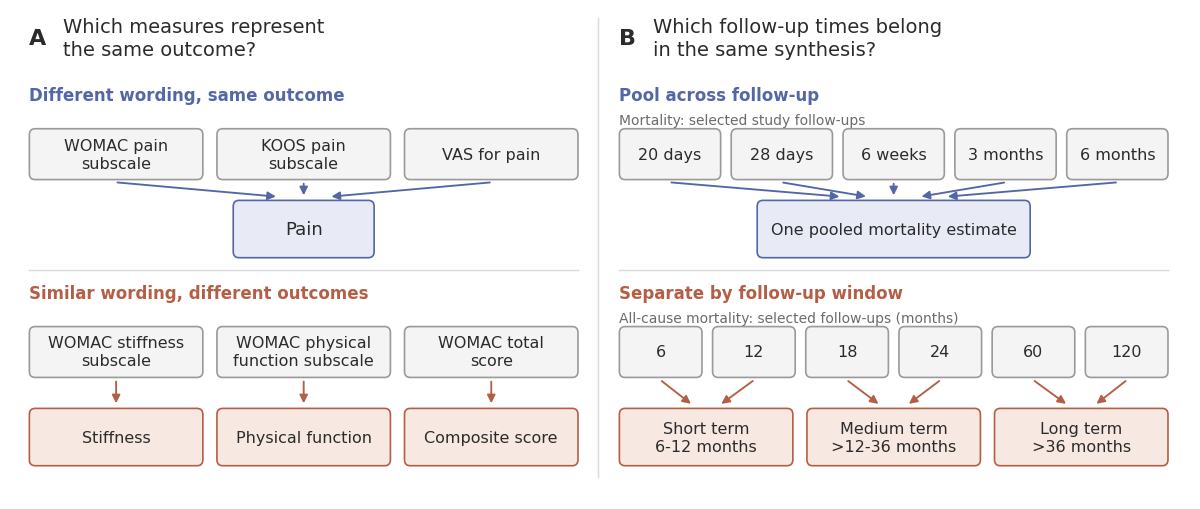

The matplotlib source for this figure: (Note: this script raises an exception after producing the figure.)
"""Outcome alignment across measures and follow-up times.

The figure contrasts differently worded outcomes that map to the same
construct with similarly worded outcomes that must remain distinct (panel A).
Panel B contrasts two review-specific approaches to grouping follow-up times,
using the examples and reference numbers in the supplied manuscript.
Selected follow-up durations come from the reviews' included-study tables:
https://pmc.ncbi.nlm.nih.gov/articles/PMC6464742/
https://pmc.ncbi.nlm.nih.gov/articles/PMC8571912/

Run: .venv/bin/python figures/outcome_mapping_figure.py
Exports a 300-dpi PNG and editable PDF beside this file.
"""

from pathlib import Path

import matplotlib

matplotlib.use("Agg")
import matplotlib.pyplot as plt
from matplotlib.patches import FancyArrowPatch, FancyBboxPatch


# Match the grouping palette and lighter geometry in Figure 3.
COLORS = {
    "ink": "#2B2B2B", "gray": "#6B6B6B",
    "indigo": "#5367A6", "indigo_fill": "#E8EBF6",
    "terracotta": "#B45F45", "terracotta_fill": "#F7E8E2",
    "neutral": "#F4F4F4", "neutral_edge": "#9A9A9A",
    "divider": "#D9D9D9",
}
PANEL_W = 6.7
FIG_W, FIG_H, DPI = 11.8, 4.9, 300
Y_MAX = 5.3
CONTENT_LEFT, CONTENT_RIGHT = 0.22, 6.45
CONTENT_WIDTH = CONTENT_RIGHT - CONTENT_LEFT
SOURCE_YS = (3.73, 1.59)
RESULT_YS = (2.92, 0.67)
SOURCE_H, RESULT_H = 0.55, 0.62

# Verified in CD008096.pdf, included-study tables and Analysis 1.6 (PDF p. 45).
# Douzinas 2006 (p. 31), Park 1992 (p. 36), Norton 1996 (p. 35),
# Bath 1997 (p. 28), Dennis 2005 (p. 30).
POOLED_FOLLOWUPS = ("20 days", "28 days", "6 weeks", "3 months", "6 months")
# Verified in CD001800.pdf against Analysis 1.1 (PDF pp. 221-222):
# Mutwalli 2012 (6 mo; p. 131), Campo 2020 (12 mo; p. 77),
# Pal 2013 (18 mo; p. 137), Toobert 2000 (24 mo; p. 166),
# Erdman 1986 (5 y; p. 90), Maroto 2005 (10 y; p. 126).
FOLLOWUP_WINDOWS = (
    ((6, 12), "Short term\n6-12 months"),
    ((18, 24), "Medium term\n>12-36 months"),
    ((60, 120), "Long term\n>36 months"),
)


def build_figure():
    plt.rcParams.update({
        "font.family": "sans-serif",
        "font.sans-serif": ["Arial", "Helvetica", "DejaVu Sans"],
        "pdf.fonttype": 42, "ps.fonttype": 42,
    })
    fig = plt.figure(figsize=(FIG_W, FIG_H), facecolor="white")

    def text(ax, x, y, value, size=11.5, weight="normal", color="ink", ha="center"):
        return ax.text(x, y, value, ha=ha, va="center", fontsize=size,
                       fontweight=weight, color=COLORS.get(color, color),
                       linespacing=1.25)

    def box(ax, x, y, width, value, height=SOURCE_H, color=None, size=11.5):
        ax.add_patch(FancyBboxPatch(
            (x, y - height / 2), width, height,
            boxstyle="round,pad=0,rounding_size=0.065",
            facecolor=COLORS[color + "_fill" if color else "neutral"],
            edgecolor=COLORS[color or "neutral_edge"], linewidth=1.2,
            zorder=2,
        ))
        text(ax, x + width / 2, y, value, size=size)

    def arrow(ax, start_x, source_y, end_x, result_y, color):
        ax.add_patch(FancyArrowPatch(
            (start_x, source_y - SOURCE_H / 2 - 0.03),
            (end_x, result_y + RESULT_H / 2 + 0.04),
            arrowstyle="-|>", mutation_scale=12, linewidth=1.35,
            color=COLORS[color], shrinkA=1, shrinkB=1, zorder=1,
        ))

    def sources(ax, labels, y, gap=0.16):
        width = (CONTENT_WIDTH - (len(labels) - 1) * gap) / len(labels)
        xs = [CONTENT_LEFT + i * (width + gap) for i in range(len(labels))]
        for x, label in zip(xs, labels):
            box(ax, x, y, width, label)
        return xs, width

    axes = []
    for i, (letter, title) in enumerate((
            ("A", "Which measures represent\nthe same outcome?"),
            ("B", "Which follow-up times belong\nin the same synthesis?"))):
        ax = fig.add_axes([i / 2, 0, 0.5, 1])
        ax.set(xlim=(0, PANEL_W), ylim=(0, Y_MAX))
        ax.axis("off")
        text(ax, 0.22, 4.99, letter, size=16, weight="bold", ha="left")
        text(ax, 0.60, 4.99, title, size=14, ha="left")
        ax.plot([CONTENT_LEFT, CONTENT_RIGHT], [2.48, 2.48],
                color=COLORS["divider"], lw=1)
        axes.append(ax)

    left, right = axes
    left.plot([6.68, 6.68], [0.24, 5.20], color=COLORS["divider"], lw=1)

    # Both panels share two aligned examples: combine above, retain separate below.
    for ax, top, bottom in (
            (left, "Different wording, same outcome", "Similar wording, different outcomes"),
            (right, "Pool across follow-up", "Separate by follow-up window")):
        text(ax, CONTENT_LEFT, 4.37, top, size=12, weight="bold",
             color="indigo", ha="left")
        text(ax, CONTENT_LEFT, 2.23, bottom, size=12, weight="bold",
             color="terracotta", ha="left")

    # A, top: different measures map to the common pain construct.
    xs, width = sources(left, ("WOMAC pain\nsubscale", "KOOS pain\nsubscale", "VAS for pain"),
                        SOURCE_YS[0])
    center = (CONTENT_LEFT + CONTENT_RIGHT) / 2
    box(left, center - 0.80, RESULT_YS[0], 1.60, "Pain",
        height=RESULT_H, color="indigo", size=13)
    for i, x in enumerate(xs):
        arrow(left, x + width / 2, SOURCE_YS[0], center + (i - 1) * 0.30,
              RESULT_YS[0], "indigo")

    # A, bottom: shared instrument names do not make the constructs equivalent.
    xs, width = sources(left, ("WOMAC stiffness\nsubscale",
                                "WOMAC physical\nfunction subscale",
                                "WOMAC total\nscore"), SOURCE_YS[1])
    for x, label in zip(xs, ("Stiffness", "Physical function", "Composite score")):
        box(left, x, RESULT_YS[1], width, label, height=RESULT_H, color="terracotta")
        arrow(left, x + width / 2, SOURCE_YS[1], x + width / 2,
              RESULT_YS[1], "terracotta")

    # B, top: selected study durations enter a single mortality synthesis.
    text(right, CONTENT_LEFT, 4.10, "Mortality: selected study follow-ups",
         size=10, color="gray", ha="left")
    xs, width = sources(right, POOLED_FOLLOWUPS, SOURCE_YS[0], gap=0.12)
    box(right, center - 1.55, RESULT_YS[0], 3.10, "One pooled mortality estimate",
        height=RESULT_H, color="indigo")
    for i, x in enumerate(xs):
        arrow(right, x + width / 2, SOURCE_YS[0], center + (i - 2) * 0.30,
              RESULT_YS[0], "indigo")

    # B, bottom: two concrete durations are mapped into each follow-up window.
    text(right, CONTENT_LEFT, 1.96, "All-cause mortality: selected follow-ups (months)",
         size=10, color="gray", ha="left")
    values = [str(month) for months, _ in FOLLOWUP_WINDOWS for month in months]
    xs, width = sources(right, values, SOURCE_YS[1], gap=0.12)
    result_gap = 0.16
    result_width = (CONTENT_WIDTH - 2 * result_gap) / 3
    for i, (_, label) in enumerate(FOLLOWUP_WINDOWS):
        x = CONTENT_LEFT + i * (result_width + result_gap)
        box(right, x, RESULT_YS[1], result_width, label,
            height=RESULT_H, color="terracotta")
        for j in range(2):
            arrow(right, xs[2 * i + j] + width / 2, SOURCE_YS[1],
                  x + result_width / 2 + (j - 0.5) * 0.32,
                  RESULT_YS[1], "terracotta")

    return fig


def main():
    fig = build_figure()
    output_stem = Path(__file__).resolve().with_suffix("")
    for extension in ("png", "pdf"):
        output = output_stem.with_suffix("." + extension)
        fig.savefig(output, dpi=DPI, facecolor="white",
                    bbox_inches="tight", pad_inches=0.04)
        print(f"Saved {output}")
    plt.close(fig)


if __name__ == "__main__":
    main()
